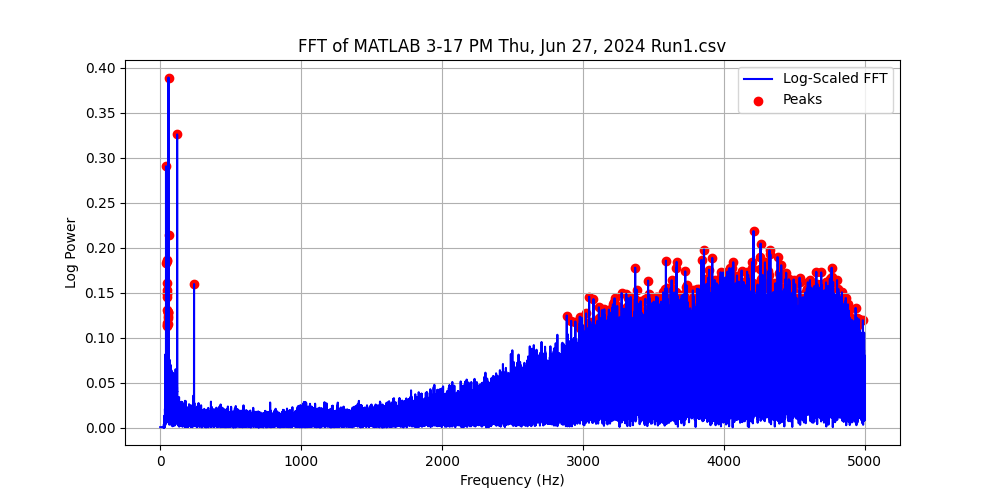

The data file committed next to this chart (first rows):
Frequency (Hz), Power, Log Power
0.0, 0.00101, 0.0004384
0.1, 0.00101, 0.0004384
0.2, 0.00101, 0.0004384
0.3, 0.00101, 0.0004384
0.4, 0.00101, 0.0004384
0.5, 0.00101, 0.0004385
0.6, 0.00101, 0.0004385
0.7, 0.00101, 0.0004385
0.8, 0.00101, 0.0004385
0.9, 0.00101, 0.0004385
1.0, 0.00101, 0.0004386
1.1, 0.00101, 0.0004386
1.2, 0.00101, 0.0004386
1.3, 0.001011, 0.0004387
1.4, 0.001011, 0.0004387
1.5, 0.001011, 0.0004387
1.6, 0.001011, 0.0004388
1.7, 0.001011, 0.0004388
1.8, 0.001011, 0.0004389
1.9, 0.001011, 0.0004389
2.0, 0.001011, 0.000439
2.1, 0.001011, 0.000439
2.2, 0.001012, 0.0004391
2.3, 0.001012, 0.0004391
2.4, 0.001012, 0.0004392
2.5, 0.001012, 0.0004393
2.6, 0.001012, 0.0004393
2.7, 0.001012, 0.0004394
2.8, 0.001012, 0.0004395
2.9, 0.001013, 0.0004396
3.0, 0.001013, 0.0004396
3.1, 0.001013, 0.0004397
3.2, 0.001013, 0.0004398
3.3, 0.001013, 0.0004399
3.4, 0.001014, 0.00044
3.5, 0.001014, 0.0004401
3.6, 0.001014, 0.0004402
3.7, 0.001014, 0.0004403
3.8, 0.001015, 0.0004404
3.9, 0.001015, 0.0004405
4.0, 0.001015, 0.0004406
4.1, 0.001015, 0.0004407
4.2, 0.001016, 0.0004408
4.3, 0.001016, 0.0004409
4.4, 0.001016, 0.0004411
4.5, 0.001016, 0.0004412
4.6, 0.001017, 0.0004413
4.7, 0.001017, 0.0004414
4.8, 0.001017, 0.0004416
4.9, 0.001018, 0.0004417
5.0, 0.001018, 0.0004419
5.1, 0.001018, 0.000442
5.2, 0.001019, 0.0004422
5.3, 0.001019, 0.0004423
5.4, 0.001019, 0.0004425
5.5, 0.00102, 0.0004426
5.6, 0.00102, 0.0004428
5.7, 0.00102, 0.0004429
5.8, 0.001021, 0.0004431
5.9, 0.001021, 0.0004433
... 49,940 more rows
